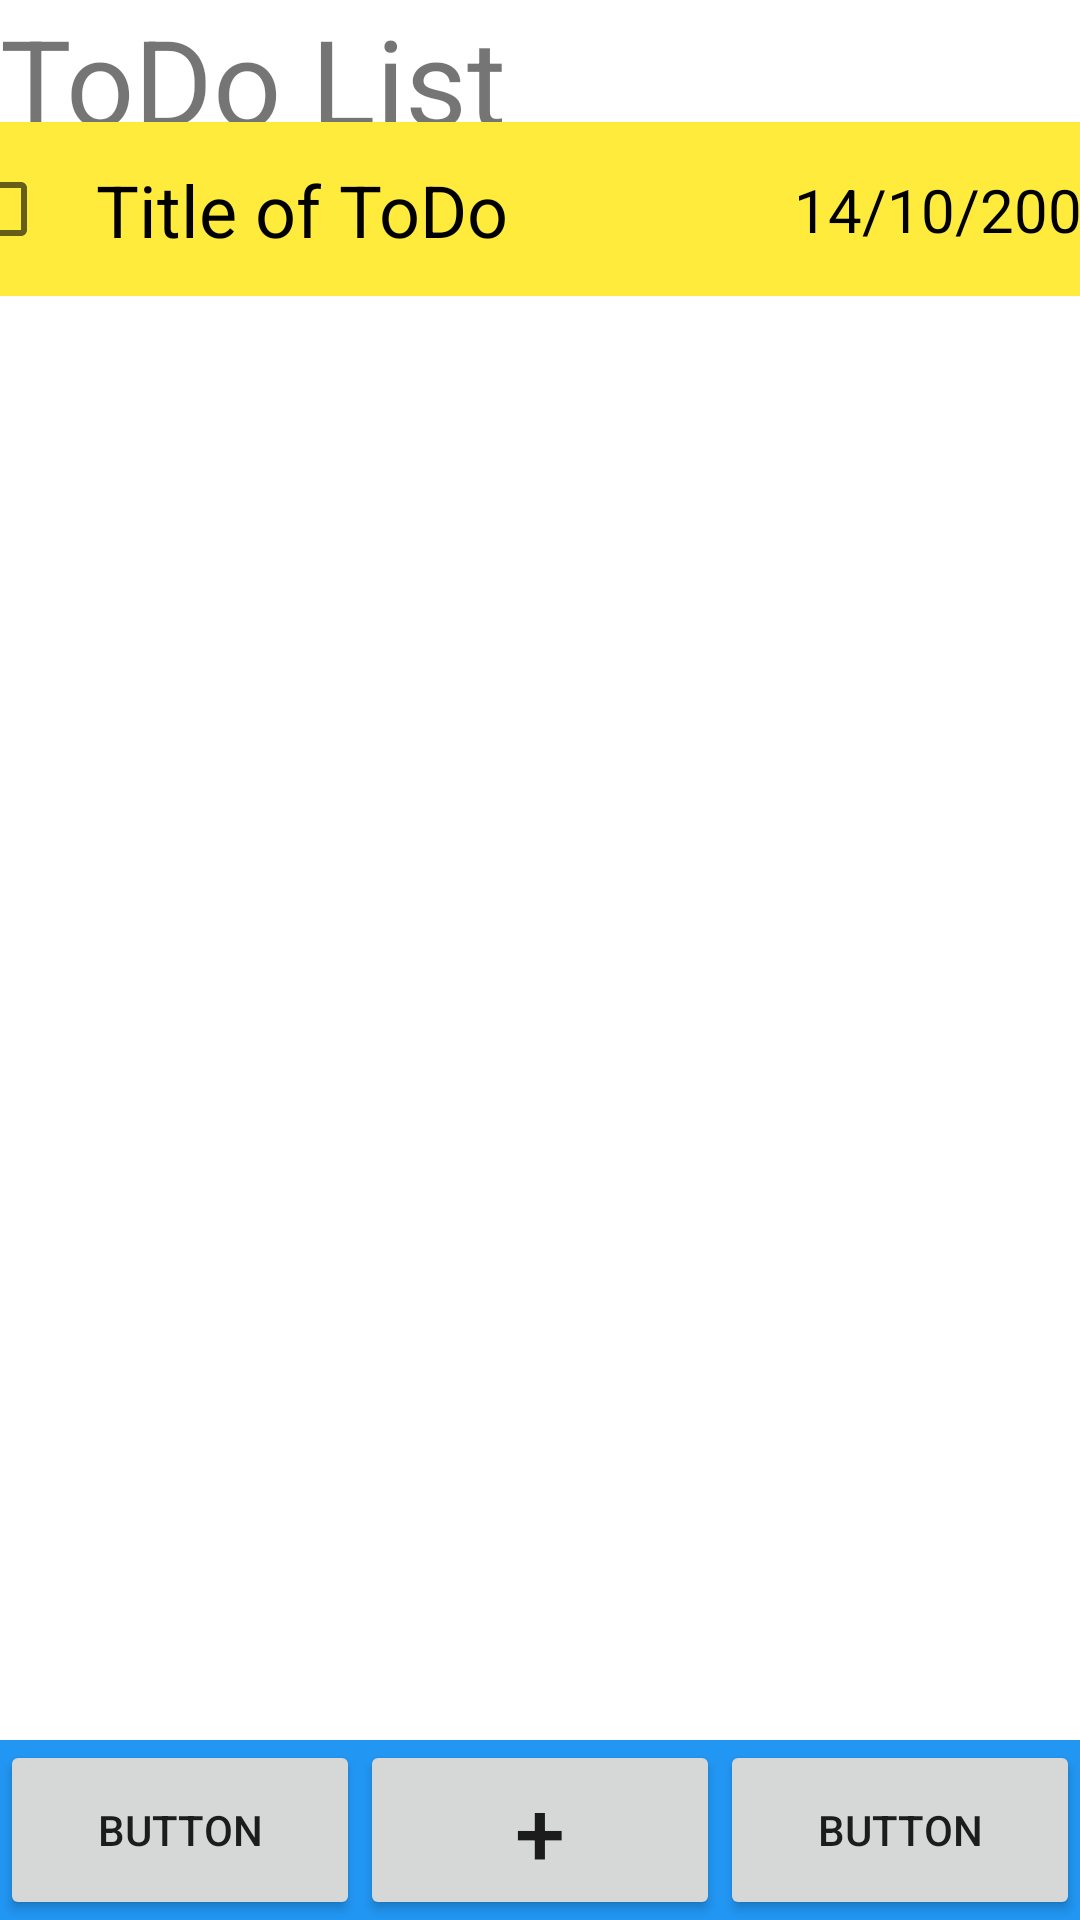

Reconstruct the res/layout file that produces this screen, plus the resources it refers to.
<!-- AndroidManifest.xml: application theme Theme.TestToDoList1 -->
<!-- res/layout/activity_main.xml -->
<?xml version="1.0" encoding="utf-8"?>
<androidx.constraintlayout.widget.ConstraintLayout xmlns:android="http://schemas.android.com/apk/res/android"
    xmlns:app="http://schemas.android.com/apk/res-auto"
    xmlns:tools="http://schemas.android.com/tools"
    android:layout_width="match_parent"
    android:layout_height="match_parent"
    tools:context=".MainActivity">

    <TextView
        android:id="@+id/editTextTextPersonName"
        android:layout_width="wrap_content"
        android:layout_height="wrap_content"
        android:ems="10"
        android:inputType="textPersonName"
        android:text="ToDo List"
        android:textSize="40sp"
        app:layout_constraintEnd_toEndOf="parent"
        app:layout_constraintStart_toStartOf="parent"
        app:layout_constraintTop_toTopOf="parent" />

    <ScrollView
        android:layout_width="413dp"
        android:layout_height="562dp"
        app:layout_constraintBottom_toTopOf="@+id/toolbar"
        app:layout_constraintEnd_toEndOf="parent"
        app:layout_constraintStart_toStartOf="parent"
        app:layout_constraintTop_toBottomOf="@+id/editTextTextPersonName">

        <LinearLayout
            android:id="@+id/linearLayout"
            android:layout_width="match_parent"
            android:layout_height="wrap_content"
            android:fadeScrollbars="true"
            android:orientation="vertical">

            <androidx.constraintlayout.widget.ConstraintLayout
                android:id="@+id/ToDoBox"
                android:layout_width="match_parent"
                android:layout_height="match_parent"
                android:layout_margin="5dp"
                android:background="#FFEB3B"
                android:clickable="true"
                android:padding="5dp"
                android:paddingStart="5dp"
                android:paddingLeft="5dp"
                android:paddingTop="5dp"
                android:paddingEnd="5dp"
                android:paddingRight="5dp"
                android:paddingBottom="5dp">

                <TextView
                    android:id="@+id/Title"
                    android:layout_width="wrap_content"
                    android:layout_height="wrap_content"
                    android:text="Title of ToDo"
                    android:textColor="@color/black"
                    android:textSize="24sp"
                    app:layout_constraintBottom_toBottomOf="parent"
                    app:layout_constraintStart_toEndOf="@+id/checkBox"
                    app:layout_constraintTop_toTopOf="parent" />

                <CheckBox
                    android:id="@+id/checkBox"
                    android:layout_width="wrap_content"
                    android:layout_height="wrap_content"
                    app:layout_constraintBottom_toBottomOf="parent"
                    app:layout_constraintStart_toStartOf="parent"
                    app:layout_constraintTop_toTopOf="parent" />

                <TextView
                    android:id="@+id/Data"
                    android:layout_width="wrap_content"
                    android:layout_height="wrap_content"
                    android:text="14/10/2000"
                    android:textColor="@color/black"
                    android:textSize="20sp"
                    app:layout_constraintBottom_toBottomOf="parent"
                    app:layout_constraintEnd_toEndOf="parent"
                    app:layout_constraintHorizontal_bias="0.95"
                    app:layout_constraintStart_toEndOf="@+id/Title"
                    app:layout_constraintTop_toTopOf="parent" />
            </androidx.constraintlayout.widget.ConstraintLayout>

        </LinearLayout>
    </ScrollView>

    <LinearLayout
        android:id="@+id/toolbar"
        android:layout_width="0dp"
        android:layout_height="60dp"
        android:background="#2196F3"
        android:orientation="horizontal"
        app:layout_constraintBottom_toBottomOf="parent"
        app:layout_constraintEnd_toEndOf="parent"
        app:layout_constraintStart_toStartOf="parent">

        <Button
            android:id="@+id/button5"
            android:layout_width="match_parent"
            android:layout_height="match_parent"
            android:layout_weight="1"
            android:text="Button" />

        <Button
            android:id="@+id/Create"
            android:layout_width="match_parent"
            android:layout_height="match_parent"
            android:layout_weight="1"
            android:text="+"
            android:textSize="30sp" />

        <Button
            android:id="@+id/button7"
            android:layout_width="match_parent"
            android:layout_height="match_parent"
            android:layout_weight="1"
            android:text="Button" />

    </LinearLayout>

</androidx.constraintlayout.widget.ConstraintLayout>
<!-- resources referenced by this layout -->
<resources>
  <style name="Theme.TestToDoList1" parent="Theme.MaterialComponents.DayNight.DarkActionBar">
          
          <item name="colorPrimary">@color/purple_500</item>
          <item name="colorPrimaryVariant">@color/purple_700</item>
          <item name="colorOnPrimary">@color/white</item>
          
          <item name="colorSecondary">@color/teal_200</item>
          <item name="colorSecondaryVariant">@color/teal_700</item>
          <item name="colorOnSecondary">@color/black</item>
          
          <item name="android:statusBarColor" tools:targetApi="l">?attr/colorPrimaryVariant</item>
          
      </style>
  <!-- not gathered from this repository: default colours our renderer supplied (Android Studio template values) -->
  <color name="purple_500">#FF6200EE</color>
  <color name="purple_700">#FF3700B3</color>
  <color name="teal_200">#FF03DAC5</color>
  <color name="teal_700">#FF018786</color>
  <color name="black">#FF000000</color>
  <color name="white">#FFFFFFFF</color>
</resources>
